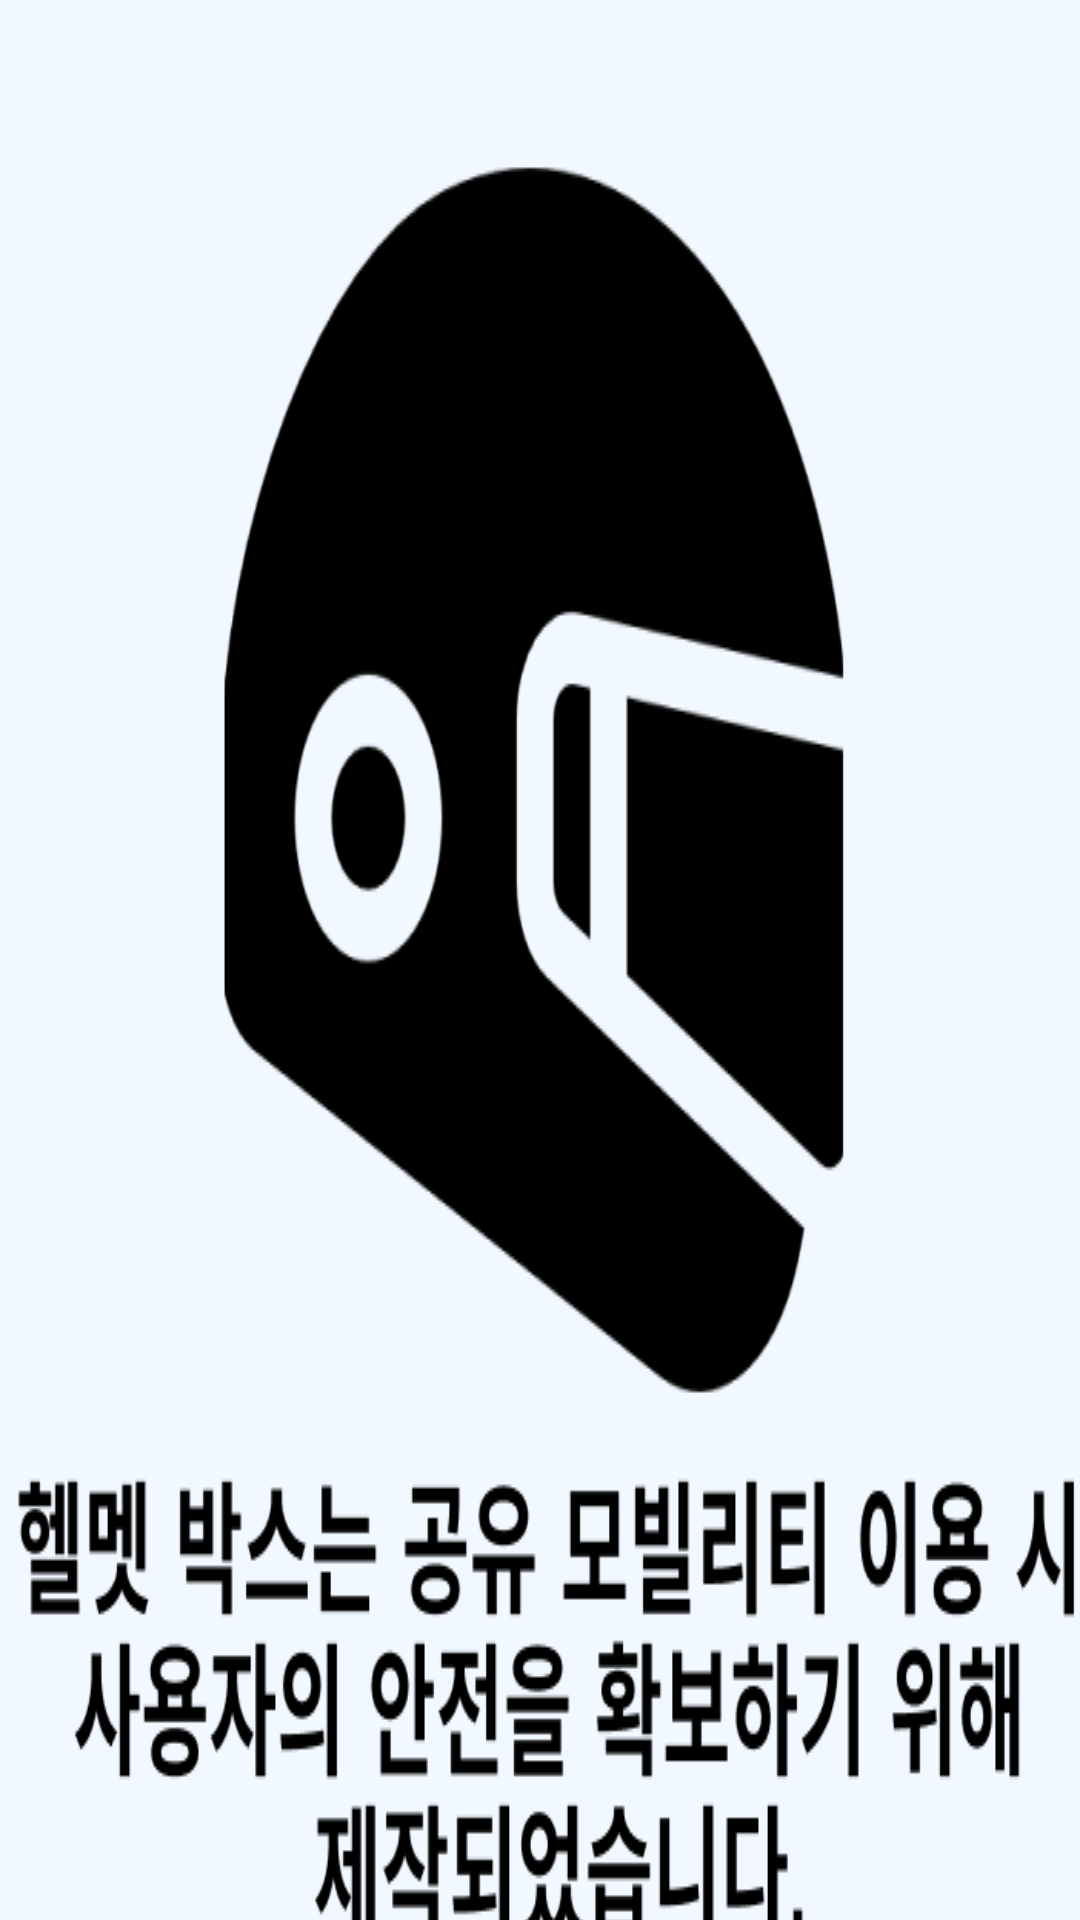

This screen was rendered from an Android layout file. Write that file and the resources it references.
<!-- AndroidManifest.xml: application theme Theme.21_hg095_java -->
<!-- res/layout/activity_information_scroll_view.xml -->
<?xml version="1.0" encoding="utf-8"?>
<androidx.constraintlayout.widget.ConstraintLayout xmlns:android="http://schemas.android.com/apk/res/android"
    xmlns:app="http://schemas.android.com/apk/res-auto"
    xmlns:tools="http://schemas.android.com/tools"
    android:layout_width="match_parent"
    android:layout_height="match_parent"
    tools:context=".MainActivity">

    <ScrollView
        android:layout_width="match_parent"
        android:layout_height="0dp"
        app:layout_constraintBottom_toBottomOf="parent"
        app:layout_constraintEnd_toEndOf="parent"
        app:layout_constraintStart_toStartOf="parent"
        app:layout_constraintTop_toTopOf="parent">

        <ImageView
            android:layout_width="wrap_content"
            android:layout_height="wrap_content"
            android:background="@drawable/informationscroll"
            android:adjustViewBounds="true"/>


    </ScrollView>

</androidx.constraintlayout.widget.ConstraintLayout>
<!-- resources referenced by this layout -->
<resources>
  <!-- drawable informationscroll: png bitmap (drawable, 201357 bytes) -->
</resources>
